Run: headless pygame with SDL's dummy video driver; simulated clock (each Clock.tick advances the game by its frame time, no real sleeping); random seed 0; keys injected as events and as key.get_pressed() state; no mouse input.
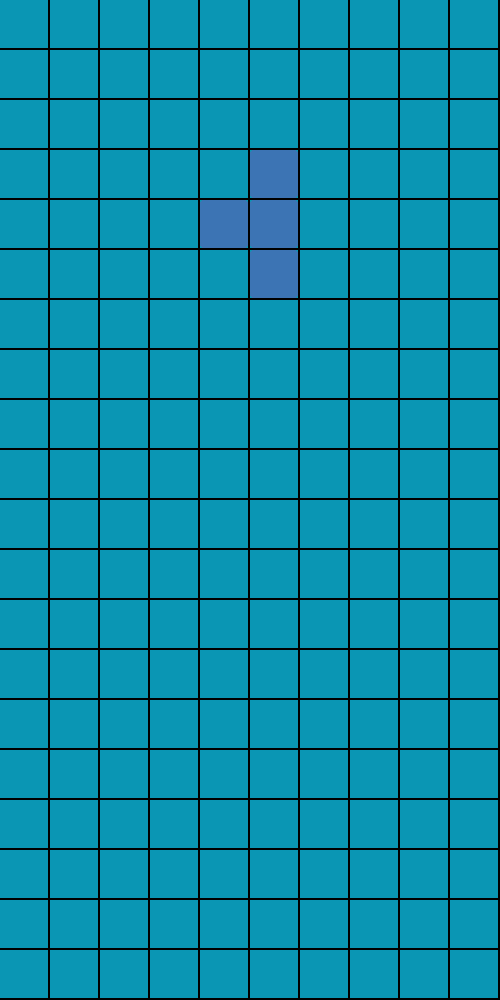
Frame 1 of 4 · flips 1–60 · no input
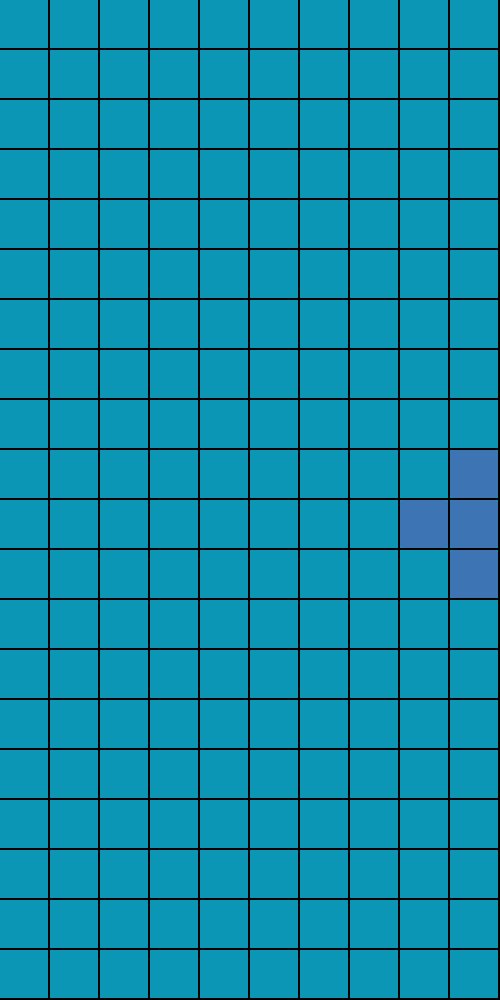
Frame 2 of 4 · flips 61–180 · tapped SPACE, RETURN · held RIGHT (→), D
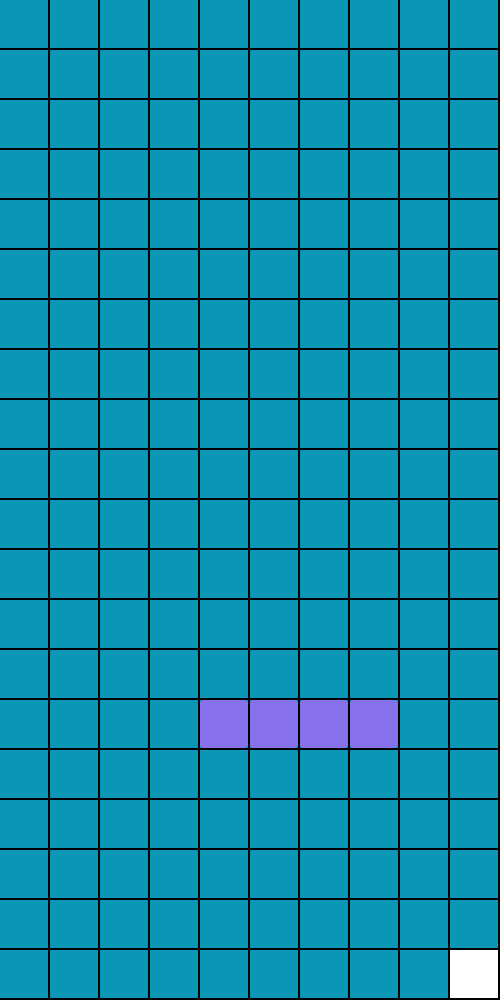
Frame 3 of 4 · flips 181–300 · held DOWN (↓), S
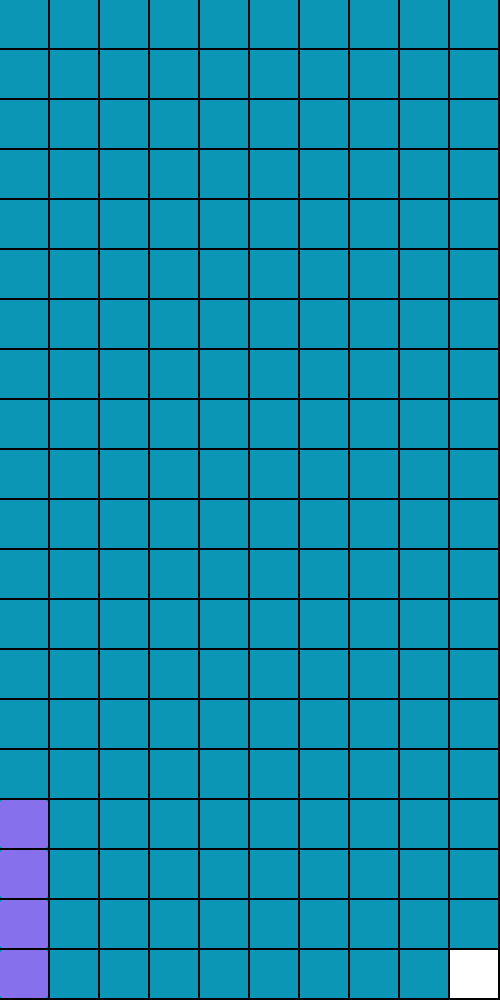
Frame 4 of 4 · flips 301–420 · held LEFT (←), A, UP (↑), W

The pygame program that drew these frames:

import pygame, sys, random
pygame.init()
pov=0
BLACK = (0, 0, 0)
a=[]
b=[]
po=0
endus=False
noBLACK=(255,255,255)
SPEED=50
end=True
cup_w,cup_h,block=10,20,50
# настройки главного экрана
WIDTH = 500
ppppppp=0
HEIGHT = 1000
mainScreen = pygame.display.set_mode((WIDTH, HEIGHT))
mainScreenColor = BLACK
pygame.display.set_caption("Моя игра")
def incupcleva(x):
    return x >= 0
def incupcpravo(x):
    return x < cup_w
def incupniz(y):
    return y <cup_h
# число кадров в секунду
FPS = 60
clock = pygame.time.Clock()
dviz=0
colors = ((0, 0, 225), (0, 225, 0), (225, 0, 0), (225, 225, 0))
fig_w,fig_h=5,4
figur={ 'I':[  ['10000',
                '10000',
                '10000',
                '10000'],
               ['00000',
                '00000',
                '00000',
                '11110']],
        'S':[  ['00000',
                '00000',
                '01100',
                '11000'],
               ['00000',
                '10000',
                '11000',
                '01000']],
        'Z': [ ['00000',
                '00000',
                '11000',
                '01100'],
               ['00000',
                '01000',
                '11000',
                '10000']],
        'J':  [['00000',
                '00000',
                '10000',
                '11100'],
               ['00000',
                '11000',
                '10000',
                '10000'],
               ['00000',
                '00000',
                '11100',
                '00100'],
               ['00000',
                '01000',
                '01000',
                '11000']],
        'L': [ ['00000',
                '00000',
                '00100',
                '11100'],
               ['00000',
                '10000',
                '10000',
                '11000'],
               ['00000',
                '00000',
                '11100',
                '10000'],
               ['00000',
                '11000',
                '01000',
                '01000']],
        'O': [ ['00000',
                '00000',
                '11000',
                '11000']],
        'T': [ ['00000',
                '00000',
                '01000',
                '11100'],
               ['00000',
                '10000',
                '11000',
                '10000'],
               ['00000',
                '00000',
                '11100',
                '01000'],
               ['00000',
                '01000',
                '11000',
                '01000']],
        ']': [ ['00000',
                '11000',
                '01000',
                '11000'],
               ['00000',
                '00000',
                '10100',
                '11100'],
               ['00000',
                '11000',
                '10000',
                '11000'],
               ['00000',
                '00000',
                '11100',
                '10100']]
                }
def get_field():
    field = []
    for i in range(cup_h):
        field.append(['0'] * cup_w)
    return field
def endgame():
    end=False
    i=0
    while i<90:
        for event in pygame.event.get():
            if event.type == pygame.QUIT:
                sys.exit()
        mainScreen.fill((10, 150, 180))
        s1=pygame.font.SysFont('Comic Sans MS',60)
        t1=s1.render('U lose!!!',False,(0,0,0))
        mainScreen.blit(t1,(150,400))
        i+=1
        pygame.display.flip()
        clock.tick(60)
    return end

def getNewFig():
    # возвращает новую фигуру со случайным цветом и углом поворота
    shape = random.choice(list(figur.keys()))
    newFigure = {'shape': shape,
                'rotation': random.randint(0, len(figur[shape]) - 1),
                'x': 200,
                'y': 0, 
                'color': (random.randint(50,255),random.randint(50,255),random.randint(50,255))}
    return newFigure
def otrisovka(screen,color,korx,kory):
    for x in range(fig_w):
            for y in range(fig_h):
               pygame.draw.rect(screen,a['color'], (korx, kory, block - 2, block - 2), 0, 3) 
def figura(fig):
    figToDraw = figur[fig['shape']][fig['rotation']]
    for x in range(fig_w):
        for y in range(fig_h):
            if figToDraw[y][x] != '0':
                otrisovka(mainScreen, (255,255,255), (fig['x'] +(x*50)), (fig['y'] +(y*50)))
def masiv(mas, fig):
    for x in range(fig_w):
        for y in range(fig_h):
            if figur[fig['shape']][fig['rotation']][y][x] != '0':
                ynew = y+(a['y'])//block-1
                if len(mas) <= ynew:
                    ynew -=1
                mas[ynew].pop(x+(a['x'])//block)
                mas[ynew].insert(x+(a['x'])//block,'1')
    a['y']=0
def masiva(mas,y,x,a,ya,xa):
    # print(a['shape']['rotation'][ya][xa])
    if figur[a['shape']][a['rotation']][ya][xa]=='1':
        mas[y-1].pop(xa+a['x']//block)
        mas[y-1].insert(xa+a['x']//block,'1')

a=getNewFig()
field = get_field()
#jfsdkjdj
while end:
    poc=20
    for event in pygame.event.get():
        if event.type == pygame.QUIT:
            sys.exit()
    mainScreen.fill(mainScreenColor)
    for i in range(len(field)):
        for j in range(len(field[i])):
            if field[i][j]=='0':
                pygame.draw.rect(mainScreen, (10, 150, 180), (48 * j + 2 * j, 48 * i + 2 * i, 48, 48))
            if field[i][j]=='1':
                pygame.draw.rect(mainScreen, (255, 255, 255), (48 * j + 2 * j, 48 * i + 2 * i, 48, 48))
    keys = pygame.key.get_pressed()
    if incupcleva((a['x'])//block-1):
        if keys[pygame.K_LEFT]:
            if dviz>20:
                a['x'] =a['x']+ (-1*SPEED)
                dviz=0
    if keys[pygame.K_UP]:
        if pov>10:
            if a['shape']=='I' or a['shape']=='S' or (a['shape']=='Z'):
                if a['shape']=='I':
                    if a['rotation']==1:
                        a['rotation']=0
                    else:
                        a['rotation']+=1
                        if a['x']>=350:
                            a['x']=300

                        
                else:
                    if a['rotation']==1:
                        a['rotation']=0
                        if a['x']==400:
                            a['x']=350
                    else:
                        a['rotation']+=1
            elif a['shape']=='O':
                abobobbb=1
            elif a['shape']==']':
                if a['rotation']==3:
                    a['rotation']=0
                else:
                    a['rotation']+=1
                if a['rotation']==1 or a['rotation']==3:
                    if a['x']==400:
                      a['x']=350
            else:
                if a['rotation']==3:
                    a['rotation']=0
                else:
                    a['rotation']+=1
                if a['rotation']==0 or a['rotation']==2:
                    if a['x']==400:
                        a['x']=350
            pov=0
    if (a['shape']==']' and (a['rotation']==0 or a['rotation']==2)) or a['shape']=='O' or (a['shape']=='T' and (a['rotation']==1 or a['rotation']==3)) or (a['shape']=='J' and (a['rotation']==1 or a['rotation']==3)) or (a['shape']=='L' and (a['rotation']==1 or a['rotation']==3)) or (a['shape']=='J' and (a['rotation']==1 or a['rotation']==3))   or (a['shape']=='J' and a['rotation']==1) or (a['shape']=='S' and a['rotation']==1) or (a['shape']=='Z' and a['rotation']==1):
        if incupcpravo((a['x'])//block+2):
            if keys[pygame.K_RIGHT]:
                if dviz>20:
                    a['x'] +=SPEED
                    dviz=0
    if a['shape']=='I' and a['rotation']==0:
        if incupcpravo((a['x'])//block+1):
            if keys[pygame.K_RIGHT]:
                if dviz>20:
                    a['x'] +=SPEED
                    dviz=0
    elif a['shape']=='I' and a['rotation']==1:
        if incupcpravo((a['x'])//block+4):
            if keys[pygame.K_RIGHT]:
                if dviz>20:
                    a['x'] +=SPEED
                    dviz=0
    else:
        if incupcpravo((a['x'])//block+3):
            if keys[pygame.K_RIGHT]:
                if dviz>20:
                    a['x'] +=SPEED
                    dviz=0
    dviz+=1
    if keys[pygame.K_DOWN]:
        poc=5
    if po>poc:
        if incupniz((a['y'])//block-3):
            a['y']+=block
            po=0
    for i in range(fig_w):
        for j in range(fig_h):
            # print(i,j)
            if not incupniz(a['y']//block+j) or field[a['y']//block+j][a['x']//block]=='1':
                masiva(field,a['y']//block+j,a['x']//block,a,j,i)
                ppppppp=1
    if ppppppp!=0:
        for h in range(len(field[1])-1):
            if not field[2][h-1]=='1':
                a=getNewFig()
                ppppppp=0
                endus=0
            else:
                endus=True
    url=0
    ppppppp=0
    
    for i in range(len(field)):
        for j in range(cup_w):
            if field[i-1]==['1']*10:
                for pushDownY in range(cup_h, 0, -1):
                    for x in range(cup_w):
                        field[pushDownY-1][x-1] = field[pushDownY-2][x-1]
                for x in range(cup_w):
                        field[0][x-1] = '0'
                url += 1
    pov+=1
    po+=1
    figura(a)
    if endus==True:
        end=endgame()
    pygame.display.flip()
    clock.tick(60)
